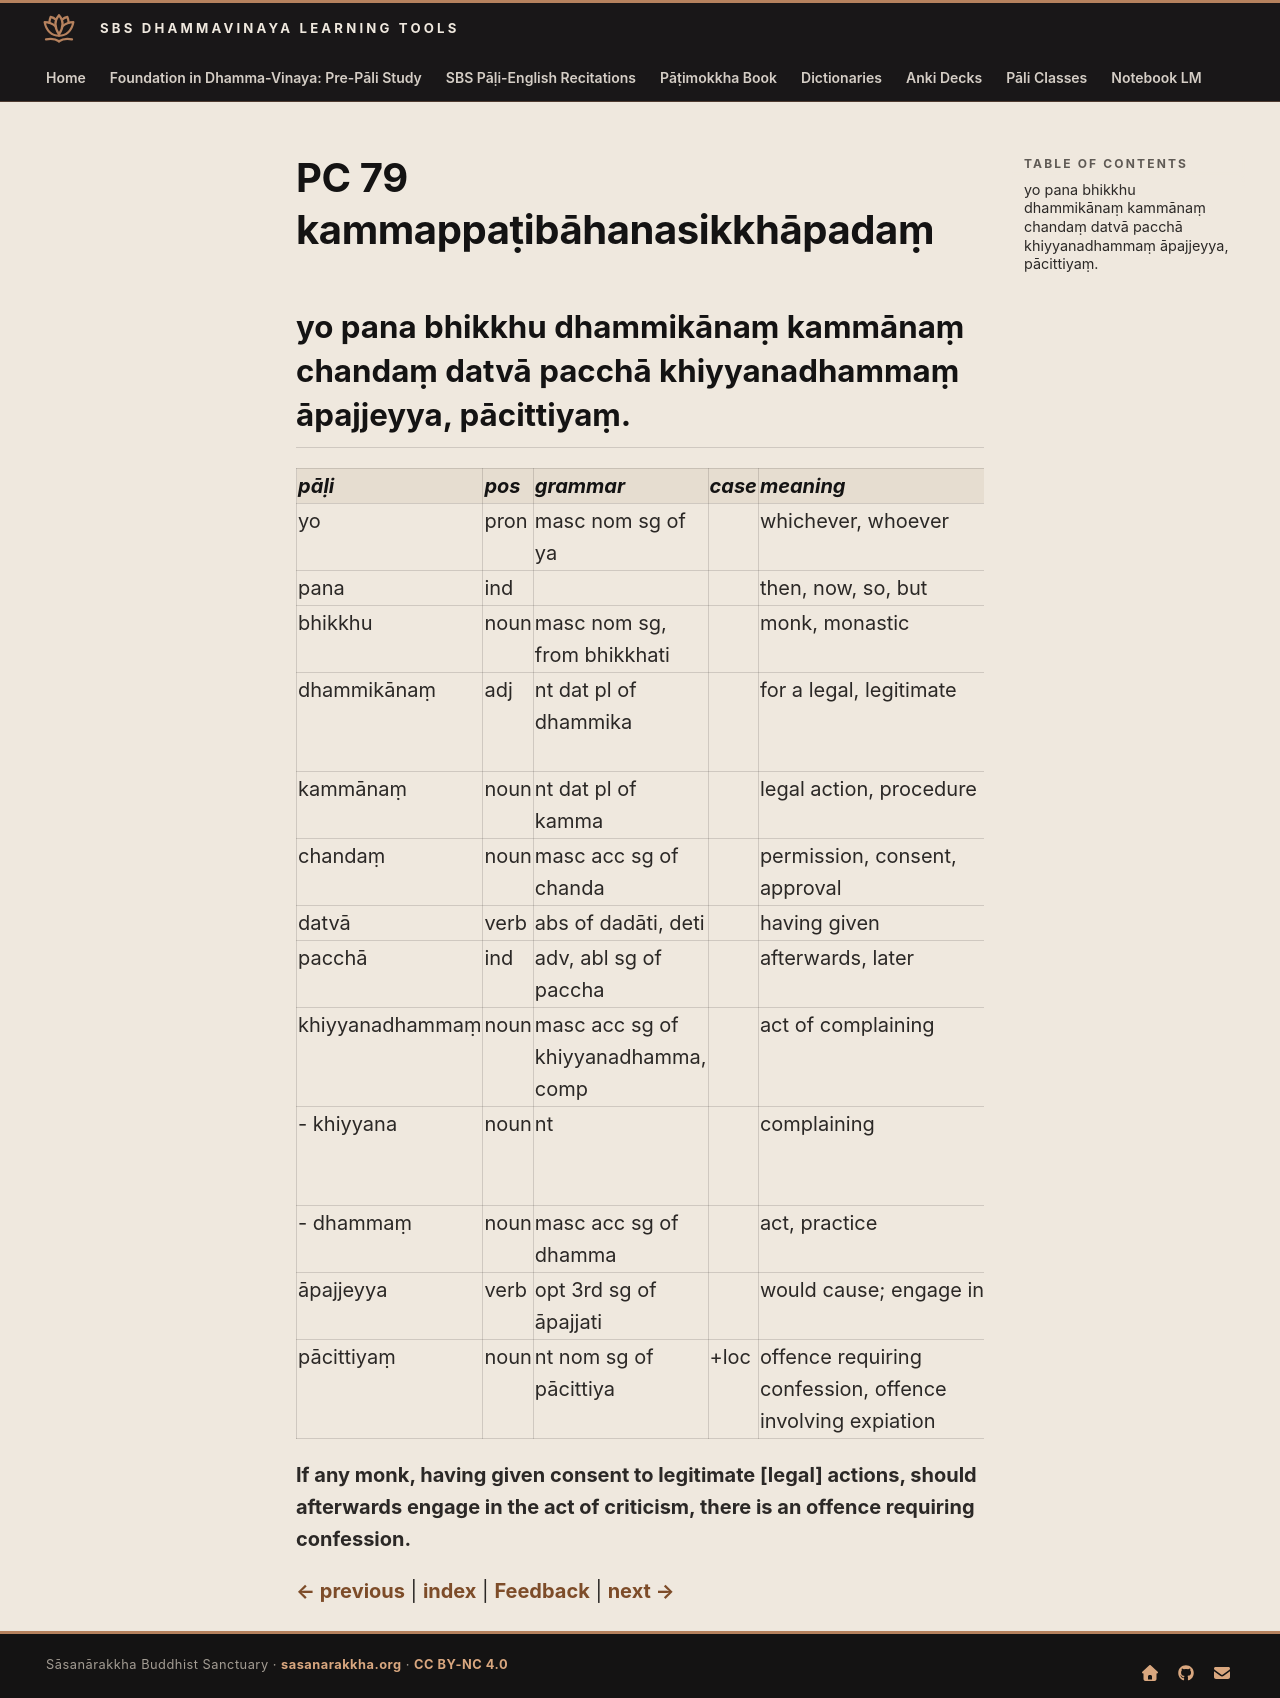

repository: sasanarakkha/study-tools · page: 6-pali-class/bhikkhu-patimokkha/138-pc-79/index.html · generator: mkdocs

# PC 79 kammappaṭibāhanasikkhāpadaṃ

## yo pana bhikkhu dhammikānaṃ kammānaṃ chandaṃ datvā pacchā khiyyanadhammaṃ āpajjeyya, pācittiyaṃ.

| pāḷi | pos | grammar | case | meaning | meaning_lit | root | base | construction | compound_type | compound_construction |
| :--- | :--- | :--- | :--- | :--- | :--- | :--- | :--- | :--- | :--- | :--- |
| yo | pron | masc nom sg of ya | | whichever, whoever | | | | | | |
| pana | ind | | | then, now, so, but | | | | | | |
| bhikkhu | noun | masc nom sg, from bhikkhati | | monk, monastic | beggar, mendicant | √bhikkh (beg) | | √bhikkh + u | | |
| dhammikānaṃ | adj | nt dat pl of dhammika | | for a legal, legitimate | according to law | √dhar (hold, carry) | | √dhar + ma + ika | | |
| kammānaṃ | noun | nt dat pl of kamma | | legal action, procedure | action | √kar (do, make) | | √kar + ma | | |
| chandaṃ | noun | masc acc sg of chanda | | permission, consent, approval | desire | √chand (desire) | | √chand + a | | |
| datvā | verb | abs of dadāti, deti | | having given | | √dā (give) | | √dā + tvā | | |
| pacchā | ind | adv, abl sg of paccha | | afterwards, later | from behind | | | paccha + ā | | |
| khiyyanadhammaṃ | noun | masc acc sg of khiyyanadhamma, comp | | act of complaining | complaining matter | | | khiyyana + dhamma | kammadhāraya | khiyyana + dhamma |
| - khiyyana | noun | nt | | complaining | | √khī (destroy, exhaust) | √khī + a > khīya > khiyya (irreg) | khiyya + ana | | |
| - dhammaṃ | noun | masc acc sg of dhamma | | act, practice | | √dhar (hold) | | √dhar + ma | | |
| āpajjeyya | verb | opt 3rd sg of āpajjati | | would cause; engage in | | √pad (go, step) | √pad + ya > pajja | ā + pajja + ti | | |
| pācittiyaṃ | noun | nt nom sg of pācittiya | +loc | offence requiring confession, offence involving expiation | | | | | | |

**If any monk, having given consent to legitimate [legal] actions, should afterwards engage in the act of criticism, there is an offence requiring confession.**


[← previous](137-pc-78.md) | [index](index.md) | [Feedback](https://docs.google.com/forms/d/e/1FAIpQLSdG6zKDtlwibtrX-cbKVn4WmIs8miH4VnuJvb7f94plCDKJyA/viewform?usp=pp_url&entry.1433863141=kammappa%E1%B9%ADib%C4%81hanasikkh%C4%81pada%E1%B9%83) | [next →](139-pc-80.md)
